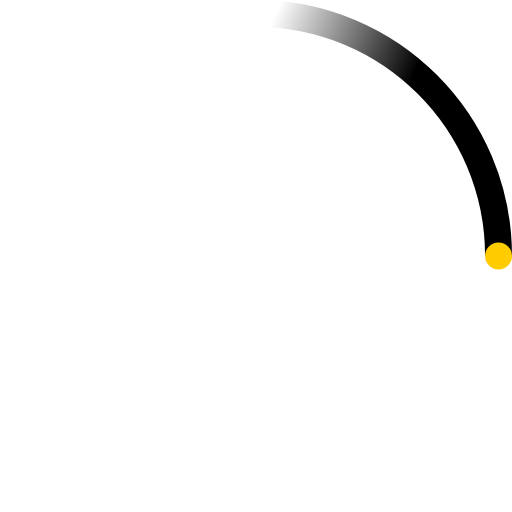
t = 0.00 s
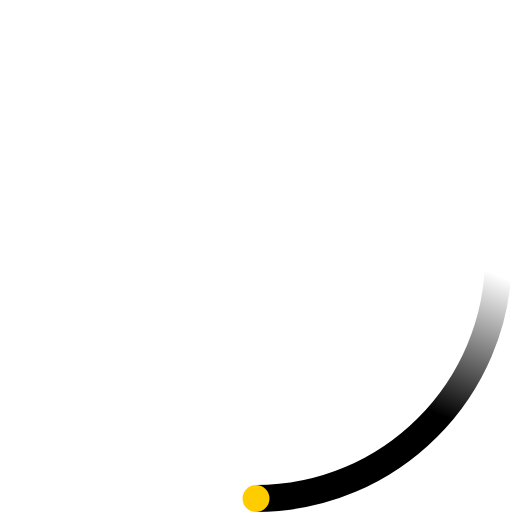
t = 0.23 s
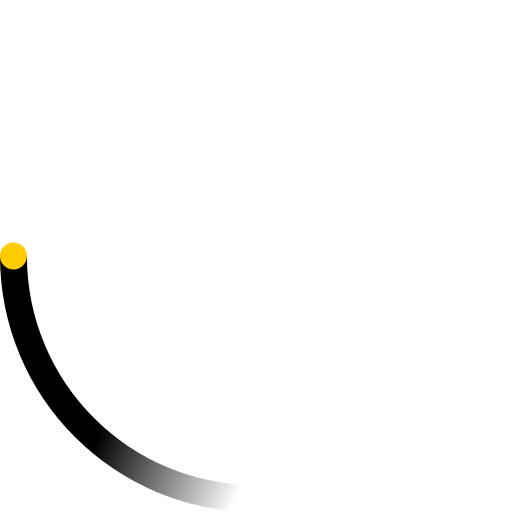
t = 0.45 s
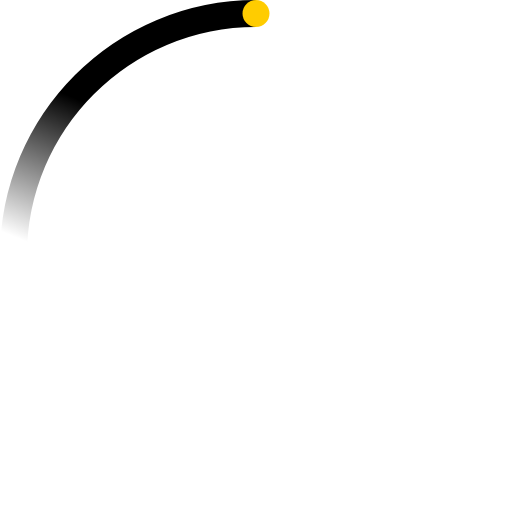
t = 0.68 s

The animated SVG that drew these frames (rendered in a browser with its animation timeline set to each time). Animation: 2 SMIL elements (animateTransform=2); one cycle of 0.90 s, repeats indefinitely.

<!-- By Sam Herbert (@sherb), for everyone. More @ http://goo.gl/7AJzbL -->
<svg width="38" height="38" viewBox="0 0 38 38" xmlns="http://www.w3.org/2000/svg">
    <defs>
        <linearGradient x1="8.042%" y1="0%" x2="65.682%" y2="23.865%" id="a">
            <stop stop-color="#000" stop-opacity="0" offset="0%"/>
            <stop stop-color="#000" stop-opacity=".631" offset="63.146%"/>
            <stop stop-color="#000" offset="100%"/>
        </linearGradient>
    </defs>
    <g fill="none" fill-rule="evenodd">
        <g transform="translate(1 1)">
            <path d="M36 18c0-9.94-8.06-18-18-18" id="Oval-2" stroke="url(#a)" stroke-width="2">
                <animateTransform
                        attributeName="transform"
                        type="rotate"
                        from="0 18 18"
                        to="360 18 18"
                        dur="0.9s"
                        repeatCount="indefinite"/>
            </path>
            <circle fill="#ffcc00" cx="36" cy="18" r="1">
                <animateTransform
                        attributeName="transform"
                        type="rotate"
                        from="0 18 18"
                        to="360 18 18"
                        dur="0.9s"
                        repeatCount="indefinite"/>
            </circle>
        </g>
    </g>
</svg>
